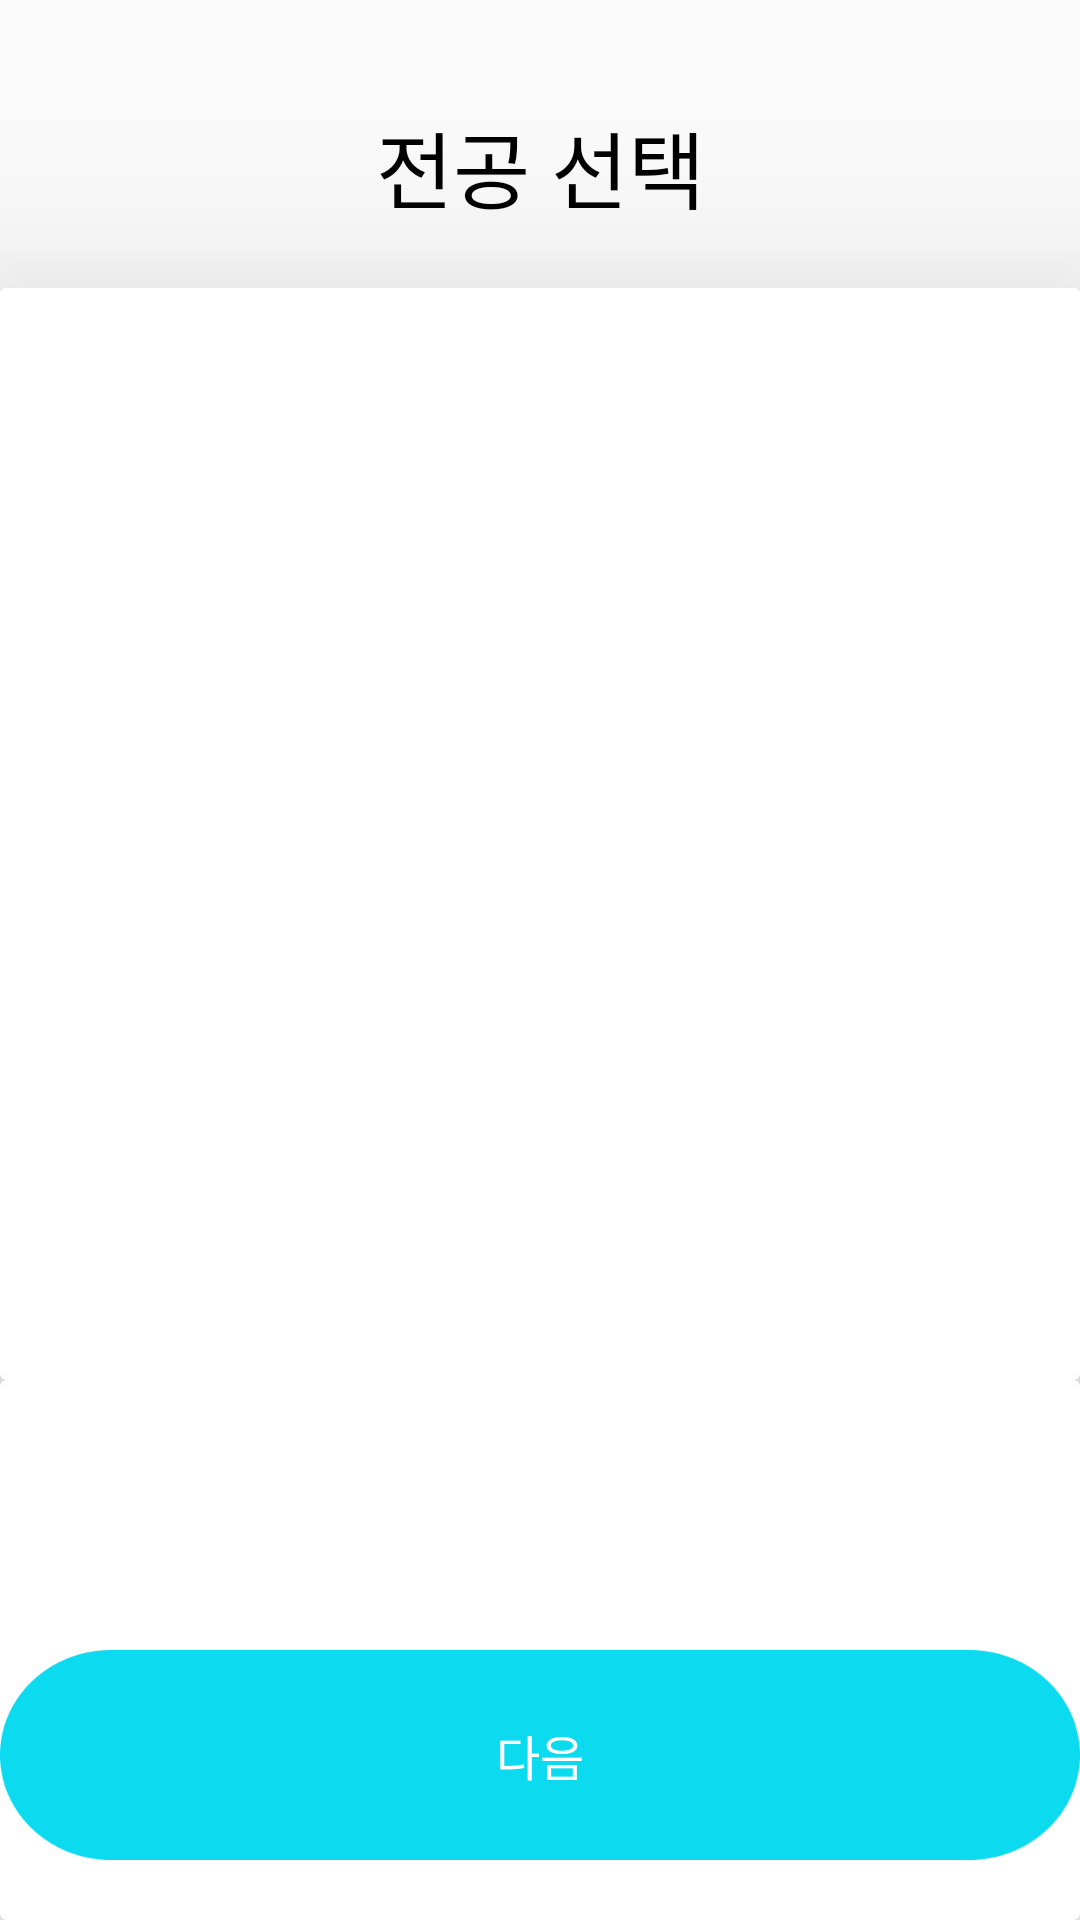

Reconstruct the res/layout file that produces this screen, plus the resources it refers to.
<!-- AndroidManifest.xml: application theme Theme.AllClear -->
<!-- res/layout/activity_select_major.xml -->
<?xml version="1.0" encoding="utf-8"?>
<androidx.constraintlayout.widget.ConstraintLayout xmlns:android="http://schemas.android.com/apk/res/android"
    xmlns:app="http://schemas.android.com/apk/res-auto"
    xmlns:tools="http://schemas.android.com/tools"
    android:layout_width="match_parent"
    android:layout_height="match_parent"
    tools:context=".timetable.maketimetable.SelectMajorActivity">

    <androidx.constraintlayout.widget.ConstraintLayout xmlns:android="http://schemas.android.com/apk/res/android"
        android:layout_width="match_parent"
        android:layout_height="match_parent"
        tools:context=".timetable.maketimetable.SelectEssentialGeneralElectiveActivity">

        <TextView
            android:id="@+id/tv_title"
            android:layout_width="wrap_content"
            android:layout_height="wrap_content"
            android:layout_marginTop="35dp"
            android:fontFamily="@font/poppins_bold"
            android:gravity="center"
            android:text="전공 선택"
            android:textColor="@color/black"
            android:textSize="28sp"
            app:layout_constraintEnd_toEndOf="parent"
            app:layout_constraintStart_toStartOf="parent"
            app:layout_constraintTop_toTopOf="parent" />

        <ImageButton
            android:id="@+id/btn_back"
            android:layout_width="wrap_content"
            android:layout_height="wrap_content"
            android:layout_marginLeft="20dp"
            android:layout_marginTop="45dp"
            android:background="@color/transparent"
            android:src="@drawable/baseline_arrow_back_ios_new_24"
            app:layout_constraintStart_toStartOf="parent"
            app:layout_constraintTop_toTopOf="parent" />


        <androidx.cardview.widget.CardView
            android:id="@+id/cv_major_list"
            android:layout_width="0dp"
            android:layout_height="0dp"
            android:layout_marginTop="20dp"
            android:background="@drawable/custom_card_view"
            app:cardElevation="40dp"
            app:layout_constraintBottom_toTopOf="@id/cd_major_info"
            app:layout_constraintEnd_toEndOf="parent"
            app:layout_constraintStart_toStartOf="parent"
            app:layout_constraintTop_toBottomOf="@id/tv_title">

            <androidx.constraintlayout.widget.ConstraintLayout
                android:layout_width="match_parent"
                android:layout_height="match_parent">

                <Spinner
                    android:id="@+id/year_spinner"
                    android:layout_width="wrap_content"
                    android:layout_height="wrap_content"
                    android:layout_margin="20dp"
                    android:fontFamily="@font/poppins_bold"
                    android:background="@null"
                    app:layout_constraintStart_toStartOf="parent"
                    app:layout_constraintTop_toTopOf="parent" />

                <androidx.recyclerview.widget.RecyclerView
                    android:id="@+id/rv_select_major"
                    android:layout_width="0dp"
                    android:layout_height="0dp"
                    android:layout_marginTop="20dp"
                    android:scrollbarFadeDuration="0"
                    android:fontFamily="@font/poppins_bold"
                    android:scrollbarSize="5dp"
                    android:scrollbarThumbVertical="@android:color/darker_gray"
                    android:scrollbars="vertical"
                    app:layoutManager="androidx.recyclerview.widget.LinearLayoutManager"
                    app:layout_constraintBottom_toBottomOf="parent"
                    app:layout_constraintEnd_toEndOf="parent"
                    app:layout_constraintStart_toStartOf="parent"
                    app:layout_constraintTop_toBottomOf="@id/year_spinner"
                    tools:listitem="@layout/item_time_table" />

            </androidx.constraintlayout.widget.ConstraintLayout>

        </androidx.cardview.widget.CardView>

        <androidx.cardview.widget.CardView
            android:id="@+id/cd_major_info"
            android:layout_width="match_parent"
            android:layout_height="180dp"
            app:cardElevation="40dp"
            app:layout_constraintBottom_toBottomOf="parent"
            app:layout_constraintEnd_toEndOf="parent"
            app:layout_constraintStart_toStartOf="parent">

            <androidx.constraintlayout.widget.ConstraintLayout
                android:layout_width="match_parent"
                android:layout_height="match_parent">

                <TextView
                    android:id="@+id/tv_component_result_one"
                    android:layout_width="wrap_content"
                    android:layout_height="wrap_content"
                    android:layout_marginTop="20dp"
                    android:fontFamily="@font/poppins_regular"
                    android:textColor="@color/first_blue"
                    android:textSize="25sp"
                    app:layout_constraintStart_toStartOf="@id/btn_next"
                    app:layout_constraintTop_toTopOf="parent"
                    tools:text="@string/criteria" />

                <TextView
                    android:id="@+id/tv_component_one"
                    android:layout_width="wrap_content"
                    android:layout_height="wrap_content"
                    android:textSize="12sp"
                    app:layout_constraintStart_toStartOf="@id/btn_next"
                    app:layout_constraintTop_toBottomOf="@id/tv_component_result_one"
                    tools:text="학부-전기-컴퓨터 18" />

                <TextView
                    android:id="@+id/tv_component_result_two"
                    android:layout_width="wrap_content"
                    android:layout_height="wrap_content"
                    android:layout_marginTop="20dp"
                    android:fontFamily="@font/poppins_regular"
                    android:layout_marginRight="110dp"
                    android:textColor="@color/first_blue"
                    android:textSize="25sp"
                    app:layout_constraintEnd_toEndOf="@id/btn_next"
                    app:layout_constraintTop_toTopOf="parent"
                    tools:text="@string/criteria" />

                <TextView
                    android:id="@+id/tv_component_two"
                    android:layout_width="wrap_content"
                    android:layout_height="wrap_content"
                    android:textSize="12sp"
                    app:layout_constraintStart_toStartOf="@id/tv_component_result_two"
                    app:layout_constraintTop_toBottomOf="@id/tv_component_result_one"
                    tools:text="학부-전필+전선 컴학 66" />

                <Button
                    android:id="@+id/btn_next"
                    android:layout_width="360dp"
                    android:layout_height="70dp"
                    android:layout_marginBottom="20dp"
                    android:background="@drawable/big_button"
                    android:backgroundTint="@color/first_blue"
                    android:gravity="center"
                    android:scaleType="fitCenter"
                    android:text="다음"
                    android:textColor="@color/white"
                    android:textSize="16sp"
                    app:layout_constraintBottom_toBottomOf="parent"
                    app:layout_constraintEnd_toEndOf="parent"
                    app:layout_constraintStart_toStartOf="parent" />

            </androidx.constraintlayout.widget.ConstraintLayout>

        </androidx.cardview.widget.CardView>

    </androidx.constraintlayout.widget.ConstraintLayout>

</androidx.constraintlayout.widget.ConstraintLayout>
<!-- res/layout/item_time_table.xml (included above) -->
<?xml version="1.0" encoding="utf-8"?>
<androidx.constraintlayout.widget.ConstraintLayout xmlns:android="http://schemas.android.com/apk/res/android"
    xmlns:app="http://schemas.android.com/apk/res-auto"
    xmlns:tools="http://schemas.android.com/tools"
    android:layout_width="match_parent"
    android:layout_height="wrap_content"
    android:background="@color/white"
    android:paddingBottom="10dp">

    <TextView
        android:id="@+id/tv_title"
        android:layout_width="0dp"
        android:layout_height="wrap_content"
        android:layout_marginStart="20dp"
        android:fontFamily="@font/poppins_regular"
        android:textColor="@color/black"
        android:textSize="14sp"
        android:textStyle="bold"
        app:layout_constraintEnd_toStartOf="@id/cb_time_table"
        app:layout_constraintStart_toStartOf="parent"
        app:layout_constraintTop_toTopOf="parent"
        tools:text="프로그래밍 및 실습" />

    <TextView
        android:id="@+id/tv_professor"
        android:layout_width="wrap_content"
        android:layout_height="wrap_content"
        android:fontFamily="@font/poppins_regular"
        android:layout_marginTop="5dp"
        android:textSize="10sp"
        app:layout_constraintStart_toStartOf="@id/tv_title"
        app:layout_constraintTop_toBottomOf="@id/tv_title"
        tools:text="빌 게이츠" />

    <TextView
        android:id="@+id/tv_year"
        android:layout_width="wrap_content"
        android:layout_height="wrap_content"
        android:layout_marginTop="5dp"
        android:fontFamily="@font/poppins_regular"
        android:textSize="10sp"
        app:layout_constraintStart_toStartOf="@id/tv_title"
        app:layout_constraintTop_toBottomOf="@id/tv_professor"
        tools:text="1학년/3학점" />

    <CheckBox
        android:id="@+id/cb_time_table"
        android:layout_width="wrap_content"
        android:layout_height="wrap_content"
        android:layout_marginEnd="20dp"
        app:layout_constraintBottom_toBottomOf="@id/tv_professor"
        app:layout_constraintEnd_toEndOf="parent"
        app:layout_constraintTop_toTopOf="@+id/tv_professor" />

</androidx.constraintlayout.widget.ConstraintLayout>
<!-- resources referenced by this layout -->
<resources>
  <color name="black">#FF000000</color>
  <color name="first_blue">#0CDAEF</color>
  <color name="transparent">#00ff0000</color>
  <color name="white">#FFFFFFFF</color>
  <!-- drawable big_button: png bitmap (drawable, 5618 bytes) -->
  <!-- drawable custom_card_view (drawable) -->
  <shape xmlns:android="http://schemas.android.com/apk/res/android">
      <solid android:color="@color/white" />
      <corners
          android:bottomLeftRadius="0dp"
          android:bottomRightRadius="0dp"
          android:topLeftRadius="20dp"
          android:topRightRadius="20dp" />
  </shape>
  <string name="criteria">%.0f/%.0f</string>
  <style name="Theme.AllClear" parent="Base.Theme.AllClear" />
  <style name="Base.Theme.AllClear" parent="Theme.AppCompat.Light.NoActionBar">
          
          
      </style>
</resources>
